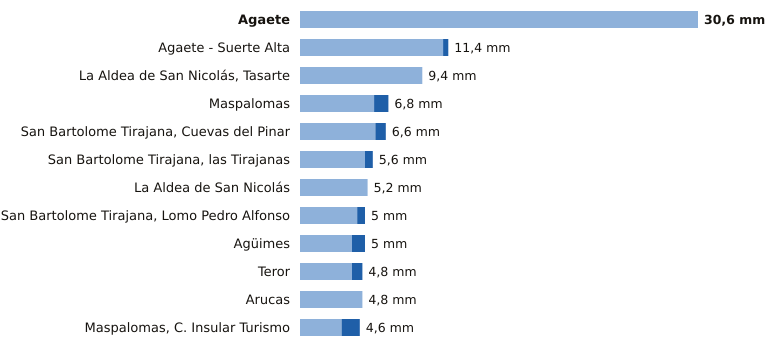

The table this chart was drawn from, first rows:
estacion, provincia, indicativo, mm_6_dias_anteriores, mm_hoy, mm_7_dias, horas_de_hoy
Agaete, Las Palmas, C619X, 30.6, 0.0, 30.6, 11
Agaete - Suerte Alta, Las Palmas, C668V, 11.0, 0.4, 11.4, 10
La Aldea de San Nicolás, Tasarte, Las Palmas, C628B, 9.4, 0.0, 9.4, 12
Maspalomas, Las Palmas, C689E, 5.7, 1.1, 6.8, 11
San Bartolome Tirajana, Cuevas del Pinar, Las Palmas, C623I, 5.8, 0.8, 6.6, 12
San Bartolome Tirajana, las Tirajanas, Las Palmas, C635B, 5.0, 0.6, 5.6, 11
La Aldea de San Nicolás, Las Palmas, C619Y, 5.2, 0.0, 5.2, 12
San Bartolome Tirajana, Lomo Pedro Alfon…, Las Palmas, C625O, 4.4, 0.6, 5.0, 12
Agüimes, Las Palmas, C648C, 4.0, 1.0, 5.0, 10
Teror, Las Palmas, C656V, 4.0, 0.8, 4.8, 10
Arucas, Las Palmas, C669B, 4.8, 0.0, 4.8, 10
Maspalomas, C. Insular Turismo, Las Palmas, C639M, 3.2, 1.4, 4.6, 11
